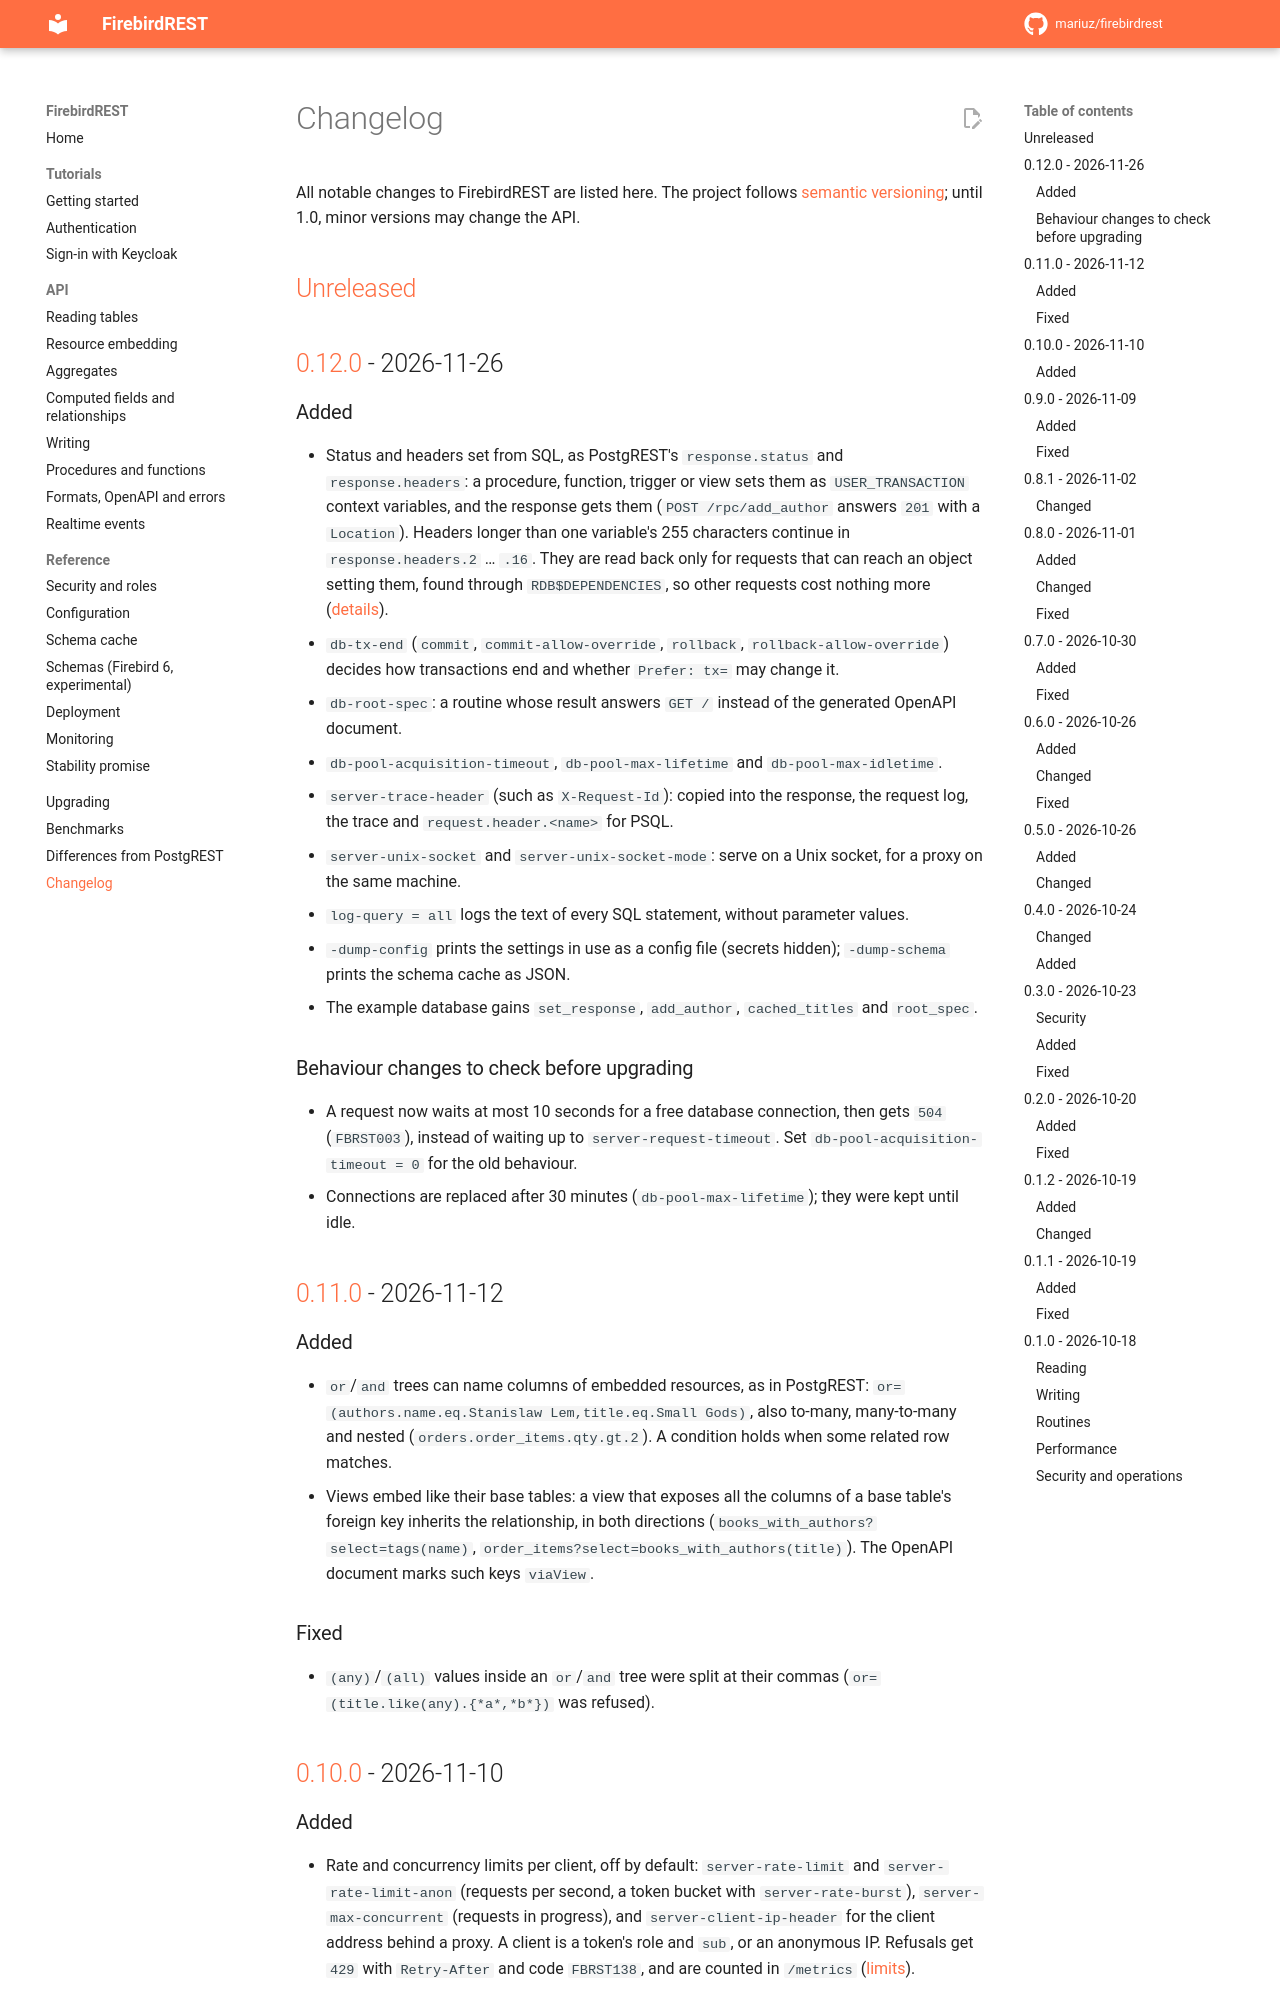

repository: mariuz/firebirdrest · page: changelog/index.html · generator: mkdocs

# Changelog

All notable changes to FirebirdREST are listed here. The project follows
[semantic versioning](https://semver.org); until 1.0, minor versions may change the API.

## [Unreleased]

## [0.12.0] - 2026-11-26

### Added
- Status and headers set from SQL, as PostgREST's `response.status` and `response.headers`: a
  procedure, function, trigger or view sets them as `USER_TRANSACTION` context variables, and the
  response gets them (`POST /rpc/add_author` answers `201` with a `Location`). Headers longer
  than one variable's 255 characters continue in `response.headers.2` … `.16`. They are read back
  only for requests that can reach an object setting them, found through `RDB$DEPENDENCIES`, so
  other requests cost nothing more
  ([details](https://mariuz.github.io/firebirdrest/api/rpc/#status-and-headers-from-sql)).
- `db-tx-end` (`commit`, `commit-allow-override`, `rollback`, `rollback-allow-override`) decides how
  transactions end and whether `Prefer: tx=` may change it.
- `db-root-spec`: a routine whose result answers `GET /` instead of the generated OpenAPI document.
- `db-pool-acquisition-timeout`, `db-pool-max-lifetime` and `db-pool-max-idletime`.
- `server-trace-header` (such as `X-Request-Id`): copied into the response, the request log, the
  trace and `request.header.<name>` for PSQL.
- `server-unix-socket` and `server-unix-socket-mode`: serve on a Unix socket, for a proxy on the
  same machine.
- `log-query = all` logs the text of every SQL statement, without parameter values.
- `-dump-config` prints the settings in use as a config file (secrets hidden); `-dump-schema`
  prints the schema cache as JSON.
- The example database gains `set_response`, `add_author`, `cached_titles` and `root_spec`.

### Behaviour changes to check before upgrading
- A request now waits at most 10 seconds for a free database connection, then gets `504`
  (`FBRST003`), instead of waiting up to `server-request-timeout`. Set
  `db-pool-acquisition-timeout = 0` for the old behaviour.
- Connections are replaced after 30 minutes (`db-pool-max-lifetime`); they were kept until idle.

## [0.11.0] - 2026-11-12

### Added
- `or`/`and` trees can name columns of embedded resources, as in PostgREST:
  `or=(authors.name.eq.Stanislaw Lem,title.eq.Small Gods)`, also to-many, many-to-many and
  nested (`orders.order_items.qty.gt.2`). A condition holds when some related row matches.
- Views embed like their base tables: a view that exposes all the columns of a base table's
  foreign key inherits the relationship, in both directions (`books_with_authors?select=tags(name)`,
  `order_items?select=books_with_authors(title)`). The OpenAPI document marks such keys `viaView`.

### Fixed
- `(any)`/`(all)` values inside an `or`/`and` tree were split at their commas
  (`or=(title.like(any).{*a*,*b*})` was refused).

## [0.10.0] - 2026-11-10

### Added
- Rate and concurrency limits per client, off by default: `server-rate-limit` and
  `server-rate-limit-anon` (requests per second, a token bucket with `server-rate-burst`),
  `server-max-concurrent` (requests in progress), and `server-client-ip-header` for the client
  address behind a proxy. A client is a token's role and `sub`, or an anonymous IP. Refusals get
  `429` with `Retry-After` and code `FBRST138`, and are counted in `/metrics`
  ([limits](https://mariuz.github.io/firebirdrest/references/security/#rate-and-concurrency-limits)).

## [0.9.0] - 2026-11-09
